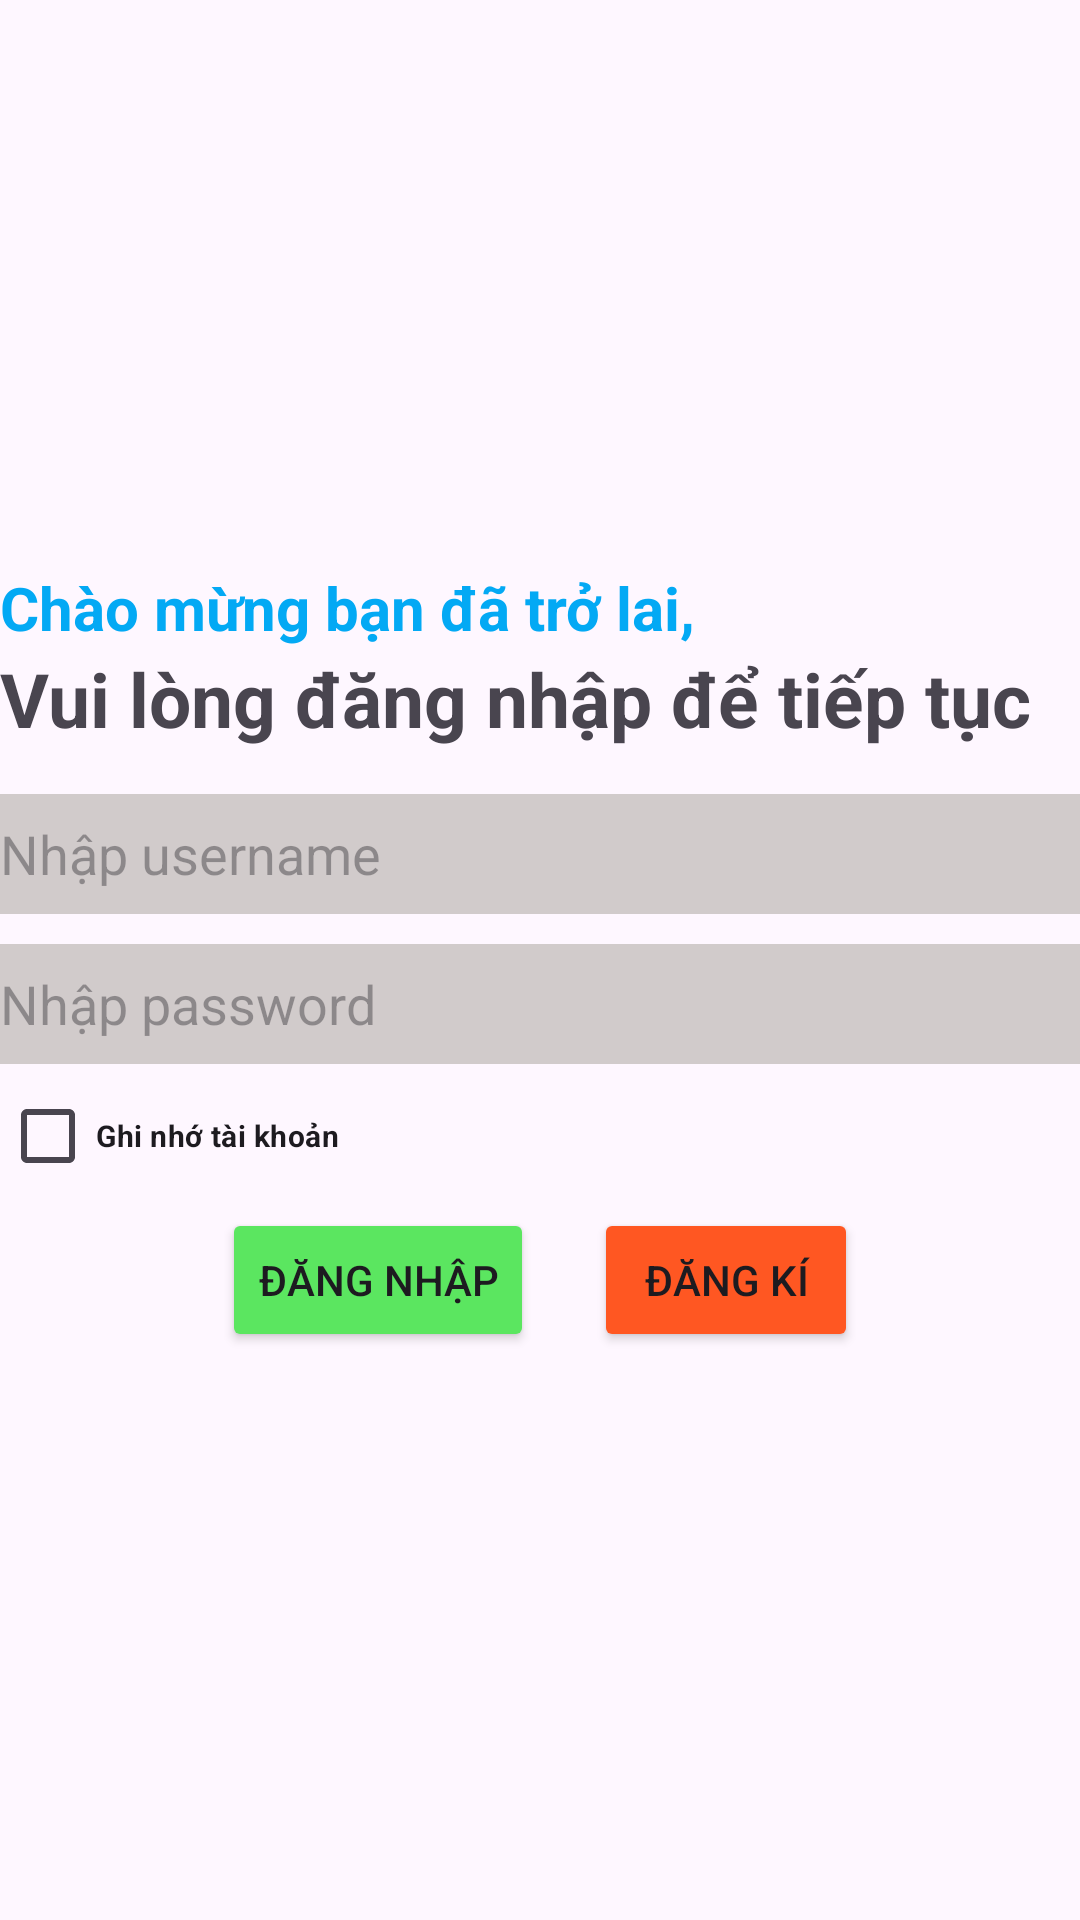

Android layout source for this screen:
<!-- AndroidManifest.xml: application theme Theme.ASM1_PH345654 -->
<!-- res/layout/dangnhap.xml -->
<?xml version="1.0" encoding="utf-8"?>
<LinearLayout xmlns:android="http://schemas.android.com/apk/res/android"
    android:orientation="vertical"
    android:gravity="center"
    android:layout_width="match_parent"
    android:layout_height="match_parent">
    <LinearLayout
        android:layout_width="match_parent"
        android:layout_height="wrap_content"
        android:orientation="vertical"
        >
         <TextView
             android:layout_width="wrap_content"
             android:layout_height="wrap_content"
             android:text="Chào mừng bạn đã trở lai,"
             android:textColor="#03A9F4"
             android:textSize="20dp"
             android:textStyle="bold"
             android:gravity="start"
             />
        <TextView
            android:layout_width="wrap_content"
            android:layout_height="wrap_content"
            android:text="Vui lòng đăng nhập để tiếp tục"
            android:textStyle="bold"
            android:textSize="25dp"
            />
    </LinearLayout>
    <LinearLayout
        android:layout_marginTop="15dp"
        android:layout_width="match_parent"
        android:layout_height="wrap_content"
        android:orientation="vertical">

        <EditText
            android:id="@+id/edt_username"
            android:layout_width="match_parent"
            android:layout_height="40dp"
            android:hint="Nhập username"
         android:background="#D1CBCB"

            />
        <EditText
            android:layout_marginTop="10dp"
            android:id="@+id/edt_password"
            android:layout_width="match_parent"
            android:layout_height="40dp"
            android:hint="Nhập password"
            android:background="#D1CBCB"
            android:inputType="textPassword"
            />
    </LinearLayout>
    <LinearLayout
        android:layout_width="match_parent"
        android:layout_height="wrap_content"
        android:orientation="vertical"
        >
        <CheckBox
            android:layout_width="wrap_content"
            android:layout_height="wrap_content"
            android:text="Ghi nhớ tài khoản"
            android:textSize="10dp"
            android:textStyle="bold"

            />

    </LinearLayout>
    <LinearLayout
        android:layout_width="match_parent"
        android:layout_height="wrap_content"
        android:gravity="center">
        <Button
            android:id="@+id/btn_dangnhap"
            android:layout_width="wrap_content"
            android:layout_height="wrap_content"
            android:text="Đăng Nhập"
            android:backgroundTint="#5BE660"
            android:layout_marginRight="20dp"
            />
        <Button
            android:id="@+id/btndangki"
            android:layout_width="wrap_content"
            android:layout_height="wrap_content"
            android:text="Đăng Kí"
            android:backgroundTint="#FF5722"
            />

    </LinearLayout>

</LinearLayout>
<!-- resources referenced by this layout -->
<resources>
  <style name="Theme.ASM1_PH345654" parent="Base.Theme.ASM1_PH345654" />
  <style name="Base.Theme.ASM1_PH345654" parent="Theme.Material3.DayNight.NoActionBar">
          
          
      </style>
</resources>
